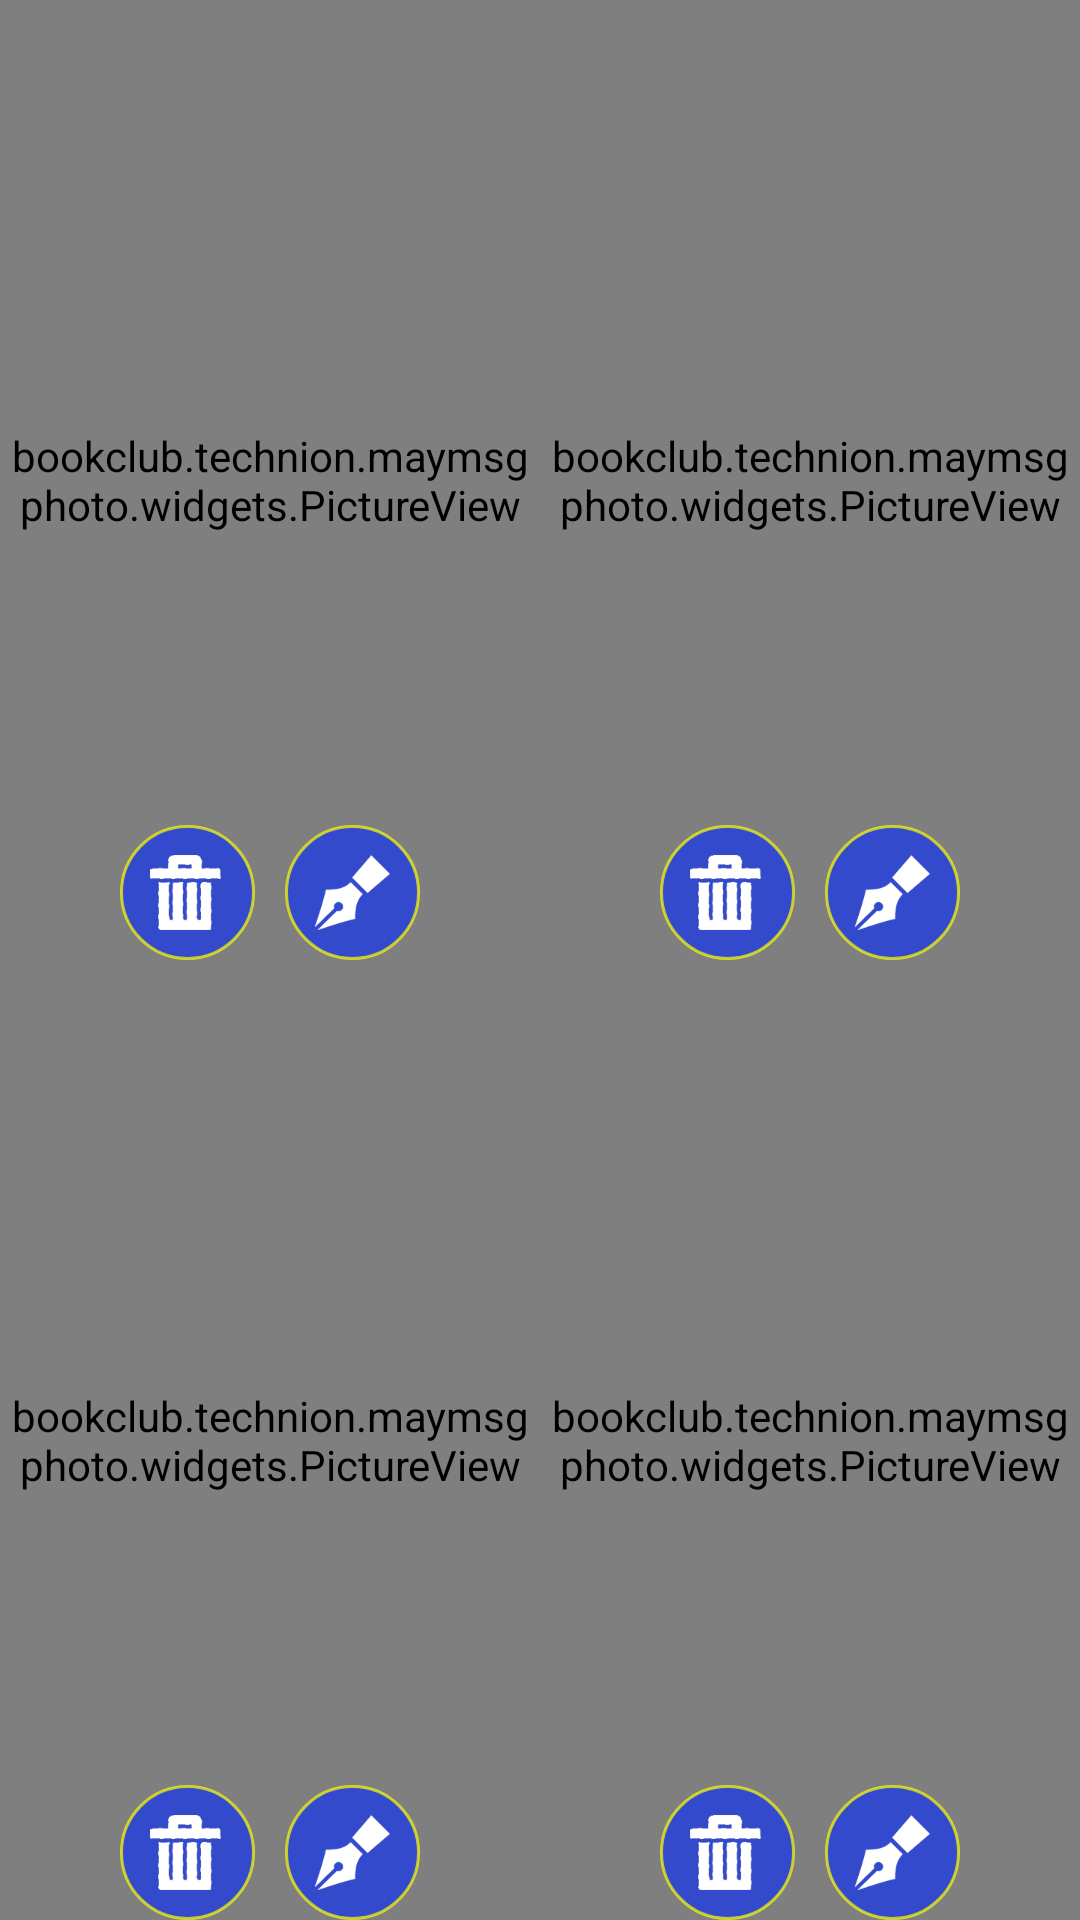

Here is an Android app screen rendered from its layout file. Give the layout XML and the strings, colors and styles it references.
<!-- AndroidManifest.xml: activity theme android:Theme.NoTitleBar.Fullscreen -->
<!-- res/layout/activity_view_image_grid.xml -->
<?xml version="1.0" encoding="utf-8"?>
<LinearLayout
    xmlns:android="http://schemas.android.com/apk/res/android"
    android:orientation="vertical"
    android:layout_width="fill_parent"
    android:layout_height="fill_parent">

    <LinearLayout android:layout_weight="1" android:orientation="horizontal"
        android:layout_width="fill_parent"
        android:layout_height="fill_parent">

        <FrameLayout android:layout_weight="1" android:layout_width="fill_parent" android:layout_height="fill_parent">

            <bookclub.technion.maymsgphoto.widgets.PictureView
                android:id="@+id/gridImageView1"
                android:scaleType="centerInside"
                android:layout_width="fill_parent"
                android:layout_height="fill_parent" />

            <LinearLayout android:layout_width="fill_parent" android:layout_height="fill_parent"
                android:orientation="horizontal"
                android:gravity="bottom|center">

                <TextView android:id="@+id/gridDeleteButton1"
                    android:padding="10dp"
                    android:background="@drawable/camera_select_frame"
                    android:drawableLeft="@drawable/delete1"
                    android:layout_width="wrap_content"
                    android:layout_height="wrap_content" />
                <TextView android:id="@+id/gridViewButton1"
                    android:padding="10dp"
                    android:background="@drawable/camera_select_frame"
                    android:drawableLeft="@drawable/edit"
                    android:layout_width="wrap_content"
                    android:layout_marginLeft="10dp"
                    android:layout_height="wrap_content" />

            </LinearLayout>
        </FrameLayout>

        <FrameLayout android:layout_weight="1" android:layout_width="fill_parent" android:layout_height="fill_parent">

            <bookclub.technion.maymsgphoto.widgets.PictureView
                android:id="@+id/gridImageView2"
                android:scaleType="centerInside"
                android:layout_width="fill_parent"
                android:layout_height="fill_parent" />

            <LinearLayout android:layout_width="fill_parent" android:layout_height="fill_parent"
                android:orientation="horizontal"
                android:gravity="bottom|center">

                <TextView android:id="@+id/gridDeleteButton2"
                    android:padding="10dp"
                    android:background="@drawable/camera_select_frame"
                    android:drawableLeft="@drawable/delete1"
                    android:layout_width="wrap_content"
                    android:layout_height="wrap_content" />
                <TextView android:id="@+id/gridViewButton2"
                    android:padding="10dp"
                    android:background="@drawable/camera_select_frame"
                    android:drawableLeft="@drawable/edit"
                    android:layout_width="wrap_content"
                    android:layout_marginLeft="10dp"
                    android:layout_height="wrap_content" />
            </LinearLayout>

        </FrameLayout>

    </LinearLayout>

    <LinearLayout android:layout_weight="1" android:orientation="horizontal"
        android:layout_width="fill_parent"
        android:layout_height="fill_parent">

        <FrameLayout android:layout_weight="1" android:layout_width="fill_parent" android:layout_height="fill_parent">

            <bookclub.technion.maymsgphoto.widgets.PictureView
                android:id="@+id/gridImageView3"
                android:scaleType="centerInside"
                android:layout_width="fill_parent"
                android:layout_height="fill_parent" />

            <LinearLayout android:layout_width="fill_parent" android:layout_height="fill_parent"
                android:orientation="horizontal"
                android:gravity="bottom|center">

                <TextView android:id="@+id/gridDeleteButton3"
                    android:padding="10dp"
                    android:background="@drawable/camera_select_frame"
                    android:drawableLeft="@drawable/delete1"
                    android:layout_width="wrap_content"
                    android:layout_height="wrap_content" />
                <TextView android:id="@+id/gridViewButton3"
                    android:padding="10dp"
                    android:background="@drawable/camera_select_frame"
                    android:drawableLeft="@drawable/edit"
                    android:layout_width="wrap_content"
                    android:layout_marginLeft="10dp"
                    android:layout_height="wrap_content" />

            </LinearLayout>

        </FrameLayout>

        <FrameLayout android:layout_weight="1" android:layout_width="fill_parent" android:layout_height="fill_parent">

            <bookclub.technion.maymsgphoto.widgets.PictureView
                android:id="@+id/gridImageView4"
                android:scaleType="centerInside"
                android:layout_width="fill_parent"
                android:layout_height="fill_parent" />

            <LinearLayout android:layout_width="fill_parent" android:layout_height="fill_parent"
                android:orientation="horizontal"
                android:gravity="bottom|center">

                <TextView android:id="@+id/gridDeleteButton4"
                    android:padding="10dp"
                    android:background="@drawable/camera_select_frame"
                    android:drawableLeft="@drawable/delete1"
                    android:layout_width="wrap_content"
                    android:layout_height="wrap_content" />
                <TextView android:id="@+id/gridViewButton4"
                    android:padding="10dp"
                    android:background="@drawable/camera_select_frame"
                    android:drawableLeft="@drawable/edit"
                    android:layout_width="wrap_content"
                    android:layout_marginLeft="10dp"
                    android:layout_height="wrap_content" />
            </LinearLayout>
        </FrameLayout>

    </LinearLayout>


</LinearLayout>
<!-- resources referenced by this layout -->
<resources>
  <!-- drawable camera_select_frame (drawable) -->
  <?xml version="1.0" encoding="UTF-8"?>
  <shape xmlns:android="http://schemas.android.com/apk/res/android">
      <stroke android:color="#b0feff02" android:width="1dp"/>
      <corners android:radius="50dp"/><solid android:color="#9a0228ff"/>
  
  </shape>
  <!-- drawable delete1: png bitmap (drawable-xxxhdpi, 8194 bytes) -->
  <!-- drawable edit: png bitmap (drawable-xxxhdpi, 4706 bytes) -->
</resources>
